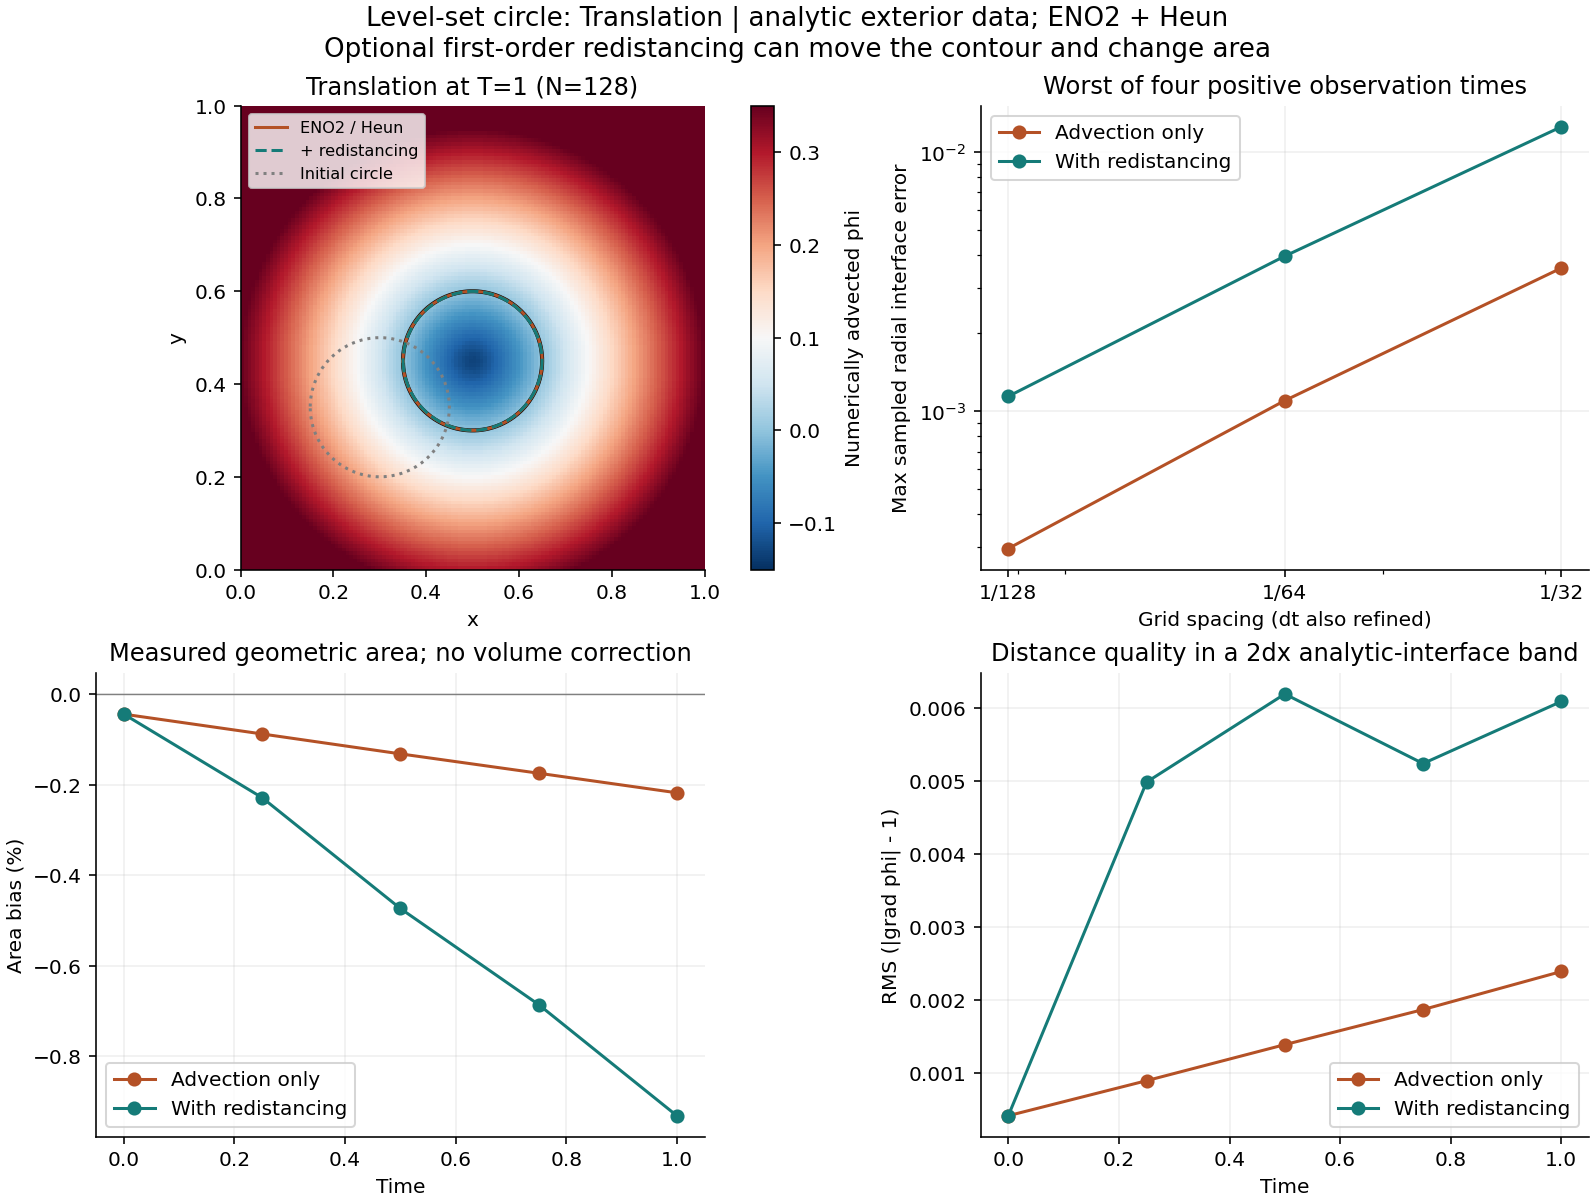

Source data for this figure (header and first rows):
n, mode, steps, redistance_calls, pseudo_steps, maximum_courant, maximum_reinitialization_area_jump, maximum_interface_error, maximum_relative_area_error, state_clip_count, volume_correction_count, rejected_steps, observed_order
32, advection-only, 32, 0, 0, 0.35, 0.0, 0.003574, 0.03737, 0, 0, 0, 
64, advection-only, 60, 0, 0, 0.35, 0.0, 0.001101, 0.008887, 0, 0, 0, 1.699
128, advection-only, 112, 0, 0, 0.35, 0.0, 0.0002956, 0.002182, 0, 0, 0, 1.897
32, redistance, 32, 10, 50, 0.35, 0.0005265, 0.01254, 0.1273, 0, 0, 0, 
64, redistance, 60, 10, 50, 0.35, 0.0001333, 0.003974, 0.03405, 0, 0, 0, 1.658
128, redistance, 112, 10, 50, 0.35, 3.4143726913987704e-05, 0.001143, 0.009317, 0, 0, 0, 1.798
